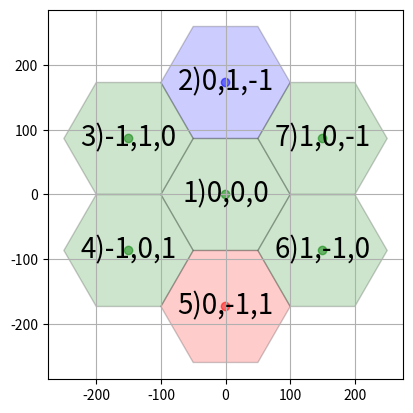

Source code (Python):
import matplotlib.pyplot as plt
from matplotlib.patches import RegularPolygon
import numpy as np
import math
#http://magomar.github.io/deludobellico//programming/java/hexagonal-maps/2013/10/10/mapas-hexagonales-2.html
#https://joseguerreroa.wordpress.com/2016/11/17/como-producir-rejillas-grid-hexagonales-mediante-pyqgis/
#https://gamedevelopment.tutsplus.com/es/tutorials/introduction-to-axial-coordinates-for-hexagonal-tile-based-games--cms-28820
#https://gamedevelopment.tutsplus.com/es/tutorials/hexagonal-character-movement-using-axial-coordinates--cms-29035
 
# [redacted]

radio=100
def calcular_radio_externo(radio):
	#print(math.sin(30), math.radians(30), math.degrees(30))
	lado=radio*2*math.sin(math.radians(30))
	#print("lado", lado, radio)
	radio_externo=radio+lado/2
	return radio_externo
	
#calcular_radio_externo(radio)
rae=calcular_radio_externo(radio)
print(rae)
coef=rae
 
 
def generar_lista(coordenadas,rae):
	#funcion que no se implementa por que es inutil
	for j in range(len(coordenadas)):
		for m in range(len(coordenadas[0])):
			c=coordenadas[j][m]
			print(c)


coord = [[0,0,0],[0,1,-1],[-1,1,0],[-1,0,1],[0,-1,1],[1,-1,0],[1,0,-1]]
# Horizontal cartesian coords
hcoord = [coef*c[0] for c in coord]

# Vertical cartersian coords
vcoord = [2. * np.sin(np.radians(60)) * (coef*c[1] - coef*c[2]) /3. for c in coord]
print("h,",hcoord)
print("v",vcoord)	 
 
#coord = [[0,0,0],[0,1,-1],[-1,1,0],[-1,0,1],[0,-1,1],[1,-1,0],[1,0,-1]]
#coordenadas cubicas ejes axiales para grilla hexagonales
#cual es la relacion entre el tres y el radio dos.
###coord = [[0,0,0],[0,3,-3],[-3,3,0],[-3,0,3],[0,-3,3],[3,-3,0],[3,0,-3]]
#cuales serían las coordenadas para una grilla mas grande. Existe algun algoritmo para sacar las 
#coordenadas de forma dinamica?. Que cada hexagono se ubique del centro hacia afuera y cada suma
#se ubique contra las manecillas del reloj.
colors = [["Green"],["Blue"],["Green"],["Green"],["Red"],["Green"],["Green"]]
#labels = [['1)0,0,0'],['2)0,3,-3'],['3)-3,3,0'],['4)-3,0,3'],['5)0,-3,3'],['6)3,-3,0'],['7)3,0,-3']]
labels = [['1)0,0,0'],['2)0,1,-1'],['3)-1,1,0'],['4)-1,0,1'],['5)0,-1,1'],['6)1,-1,0'],['7)1,0,-1']]
#orden = [ [],[],[],[],[],[],[] ]
# Horizontal cartesian coords
##hcoord = [c[0] for c in coord]
 
# Vertical cartersian coords
##vcoord = [2. * np.sin(np.radians(60)) * (c[1] - c[2]) /3. for c in coord]

fig, ax = plt.subplots(1)
ax.set_aspect('equal')

# Add some coloured hexagons
for x, y, c, l in zip(hcoord, vcoord, colors, labels):
    color = c[0].lower()  # matplotlib understands lower case words for colours
    hex = RegularPolygon((x, y), numVertices=6, radius=radio, #0.67
                         orientation=np.radians(30), #con 60 grados funciona perfecto, pero las coordenadas cambian. Antes 30
                         facecolor=color, alpha=0.2, edgecolor='k')
                         #cambiar radius=2. / 3. , cuando se usa coord_0
    ax.add_patch(hex)
    # Also add a text label
    ax.text(x, y+0.2, l[0], ha='center', va='center', size=20)

# Also add scatter points in hexagon centres
ax.scatter(hcoord, vcoord, c=[c[0].lower() for c in colors], alpha=0.5)
plt.grid(True)
plt.savefig("hexgrid_test.png")
plt.show()



 
 
  
